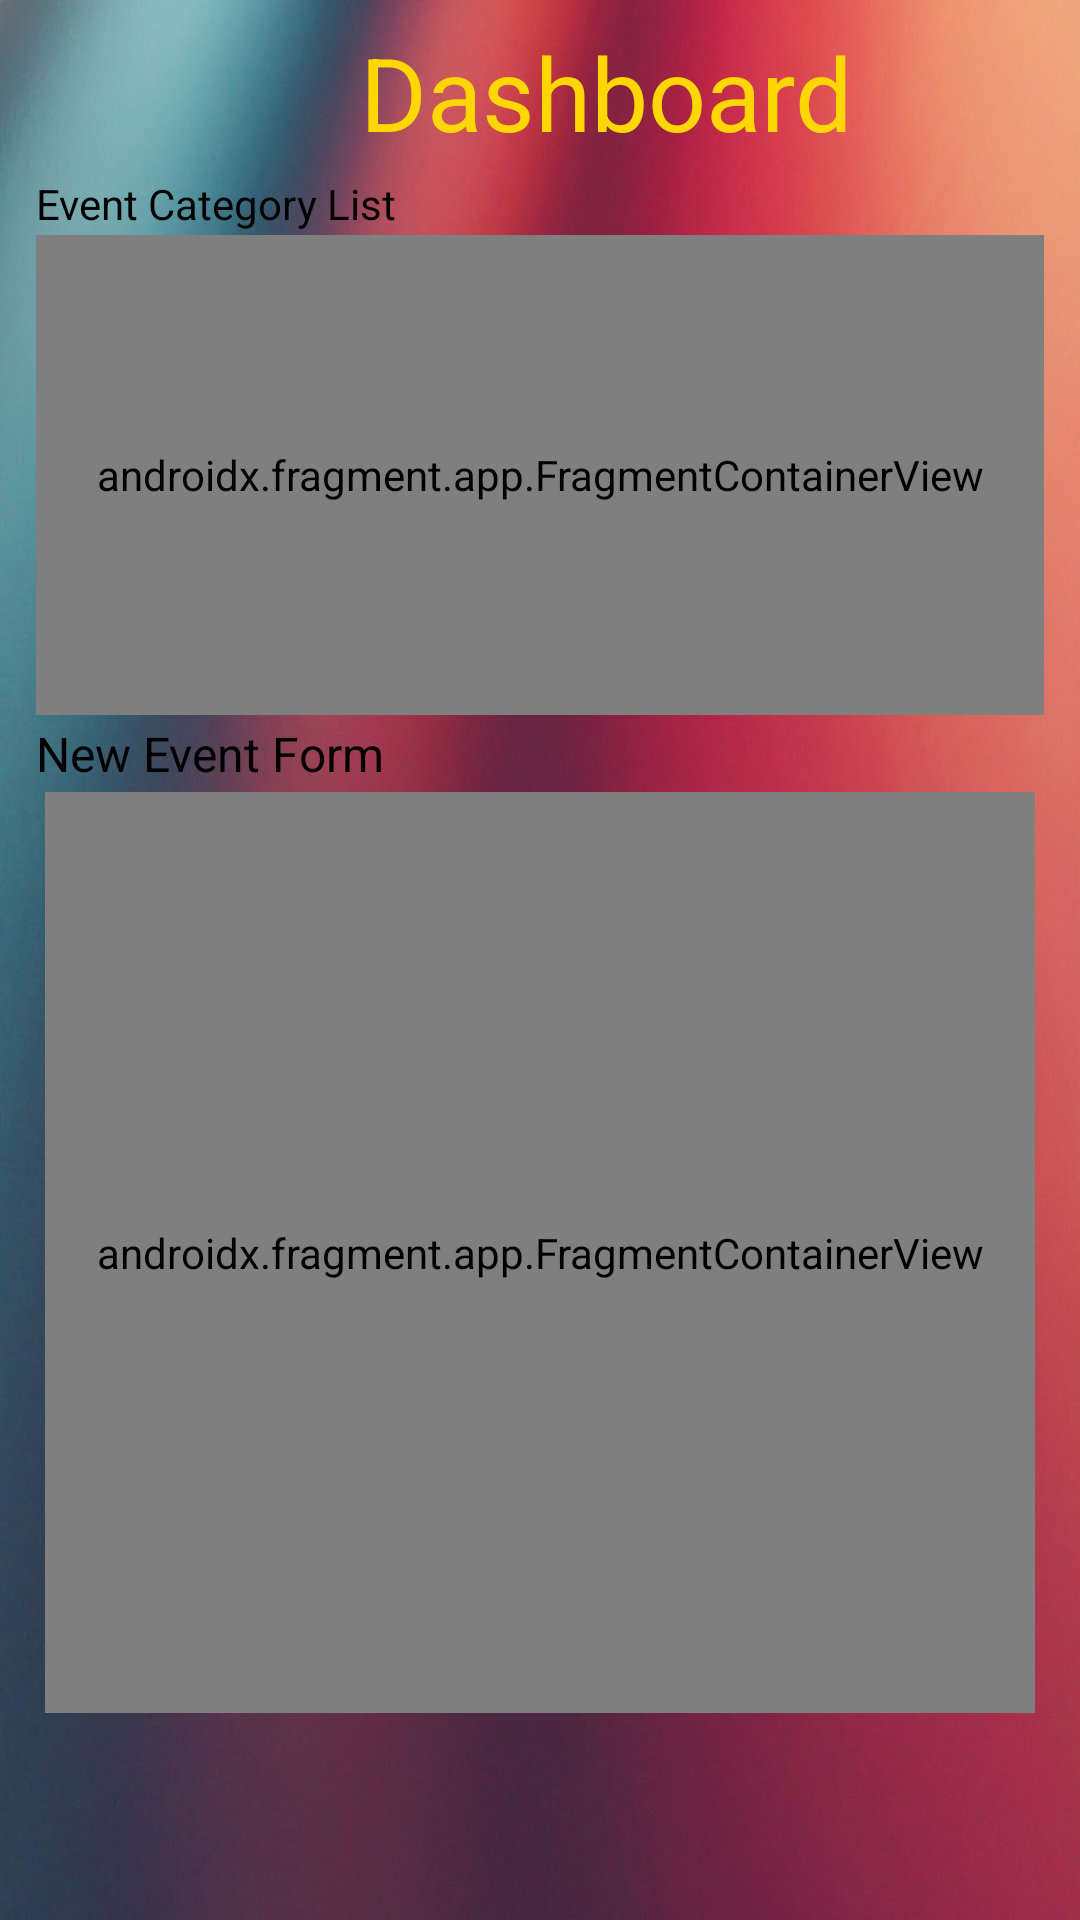

This screen was rendered from an Android layout file. Write that file and the resources it references.
<!-- AndroidManifest.xml: application theme Theme.FIT2081_Assignment_1 -->
<!-- res/layout/activity_dashboard.xml -->
<?xml version="1.0" encoding="utf-8"?>
<androidx.constraintlayout.widget.ConstraintLayout xmlns:android="http://schemas.android.com/apk/res/android"
    xmlns:app="http://schemas.android.com/apk/res-auto"
    xmlns:tools="http://schemas.android.com/tools"
    android:layout_width="match_parent"
    android:layout_height="match_parent"
    android:background="@drawable/android_background"
    android:fitsSystemWindows="true"
    tools:context=".activities.DashboardActivity">

    <androidx.fragment.app.FragmentContainerView
        android:id="@+id/categoryListFragment"
        android:name="com.fit2081.fit2081_assignment_1.fragments.FragmentListAllCategory"
        android:layout_width="match_parent"
        android:layout_height="160dp"
        android:layout_marginStart="12dp"
        android:layout_marginTop="25dp"
        android:layout_marginEnd="12dp"
        app:layout_constraintEnd_toEndOf="parent"
        app:layout_constraintStart_toStartOf="parent"
        app:layout_constraintTop_toBottomOf="@+id/tv_login" />

    <TextView
        android:id="@+id/tv_login"
        android:layout_width="wrap_content"
        android:layout_height="wrap_content"
        android:layout_marginStart="120dp"
        android:layout_marginTop="8dp"
        android:text="Dashboard"
        android:textColor="@color/goldYellow"
        android:textSize="34sp"
        app:layout_constraintStart_toStartOf="parent"
        app:layout_constraintTop_toTopOf="parent" />





























    <androidx.constraintlayout.widget.Guideline
        android:id="@+id/guideline"
        android:layout_width="wrap_content"
        android:layout_height="wrap_content"
        android:orientation="horizontal"
        app:layout_constraintGuide_percent="0.35" />

    <TextView
        android:id="@+id/tv_eventForm"
        android:layout_width="wrap_content"
        android:layout_height="wrap_content"
        android:layout_marginStart="12dp"
        android:layout_marginTop="2dp"
        android:text="New Event Form"
        android:textSize="16sp"
        app:layout_constraintStart_toStartOf="parent"
        app:layout_constraintTop_toBottomOf="@+id/categoryListFragment" />

    <TextView
        android:id="@+id/tv_eventCategoryList"
        android:layout_width="wrap_content"
        android:layout_height="wrap_content"
        android:layout_marginStart="12dp"
        android:layout_marginTop="5dp"
        android:text="Event Category List"
        app:layout_constraintStart_toStartOf="parent"
        app:layout_constraintTop_toBottomOf="@+id/tv_login" />

    <androidx.fragment.app.FragmentContainerView
        android:id="@+id/fragment_event"
        android:name="com.fit2081.fit2081_assignment_1.fragments.FragmentEventForm"
        android:layout_width="0dp"
        android:layout_height="307dp"
        android:layout_marginStart="15dp"
        android:layout_marginTop="2dp"
        android:layout_marginEnd="15dp"
        app:layout_constraintEnd_toEndOf="parent"
        app:layout_constraintStart_toStartOf="parent"
        app:layout_constraintTop_toBottomOf="@+id/tv_eventForm" />


</androidx.constraintlayout.widget.ConstraintLayout>
<!-- resources referenced by this layout -->
<resources>
  <color name="goldYellow">#FFD700</color>
  <!-- drawable android_background: jpg bitmap (drawable, 80043 bytes) -->
  <!-- drawable custom_button (drawable) -->
  <?xml version="1.0" encoding="utf-8"?>
  <shape xmlns:android="http://schemas.android.com/apk/res/android" android:shape="rectangle">
  
      <gradient android:startColor="#28a745" android:endColor="#a0d6e8" android:type="linear"/>
  
      <corners android:radius="8dp" />
  
  </shape>
  <style name="Theme.FIT2081_Assignment_1" parent="Base.Theme.FIT2081_Assignment_1" />
  <style name="Base.Theme.FIT2081_Assignment_1" parent="Theme.Material3.DayNight.NoActionBar">
          
          <item name="android:textColorHint">@color/gray</item>
          <item name="android:textColor">@color/black</item>
      </style>
  <color name="gray">#BDB8B8</color>
  <color name="black">#FF000000</color>
</resources>
